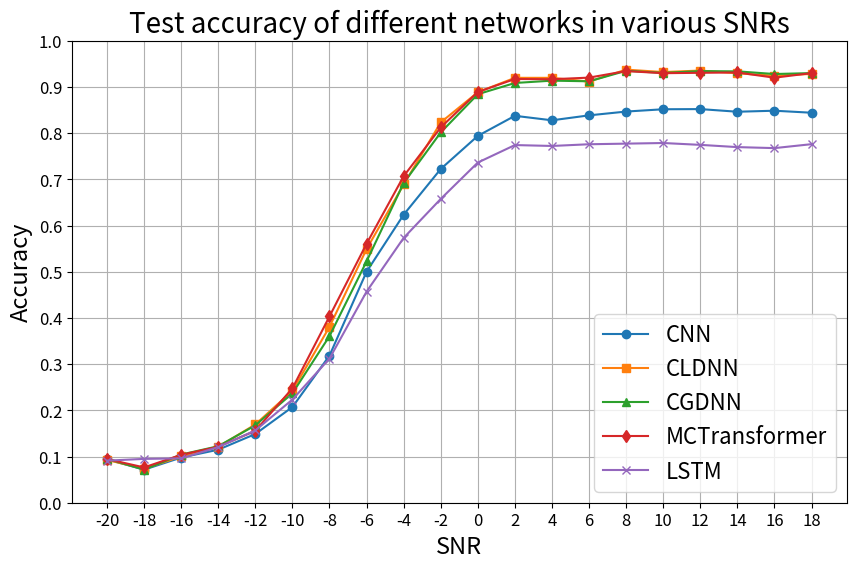

Here is the Python script that generated this plot:
import matplotlib.pyplot as plt
import numpy as np

# 가정한 SNR 범위와 정확도 데이터
snr = np.arange(-20, 20, 2)

# 각 네트워크의 정확도. 실제 데이터로 교체해야 합니다.
accuracy_cnn = [0.09388784, 0.07155852, 0.09774882, 0.11478261, 0.14875001, 0.20714286, 0.31848687, 0.5, 0.62343842, 0.72238988, 0.79402804, 0.83745366, 0.82775408, 0.8384521, 0.84668338, 0.85165167, 0.85200977, 0.84629297, 0.84850335, 0.84413308]
accuracy_cldnn = [0.0926276 , 0.0733778 , 0.10011848, 0.12115942, 0.169375  , 0.2422619 , 0.38071996, 0.54909092, 0.68887568, 0.82317442, 0.88848263, 0.91965389, 0.91965914, 0.9115479 , 0.9374218 , 0.93213212, 0.93544459, 0.92947561, 0.92425168, 0.92819613]
accuracy_cgdnn = [0.09514808, 0.07155852, 0.1042654 , 0.12231884, 0.1675    , 0.23690476, 0.36058572, 0.52242422, 0.69185007, 0.8014484 , 0.88421696, 0.90852904, 0.91357273, 0.91216218, 0.93491864, 0.93033034, 0.93422657, 0.93369502, 0.92791694, 0.92994744]
accuracy_mctransformer = [0.09451796, 0.07640994, 0.10367299, 0.12115942, 0.155625, 0.24761905, 0.40329468, 0.56060606, 0.7067222, 0.81231141, 0.88909203, 0.91718173, 0.91661596, 0.92014742, 0.93429285, 0.9297297, 0.93057245, 0.93128389, 0.91997558, 0.92994744]
accuracy_lstm = [0.0910985412325096, 0.0948905109489051, 0.0959881129271916, 0.120452461021094, 0.156454491374182, 0.22328931572629, 0.312012012012012, 0.456953642384105, 0.573192771084337, 0.657563669837373, 0.736286919831223, 0.774153846153846, 0.772205438066465, 0.775913720790892, 0.777235276167226, 0.778584392014519, 0.774577332498434, 0.769720873786407, 0.767547857793983, 0.776092774308653]

plt.figure(figsize=(10, 6))

# 각 네트워크의 정확도를 그래프에 표시
plt.plot(snr, accuracy_cnn, 'o-', label='CNN')
plt.plot(snr, accuracy_cldnn, 's-', label='CLDNN')
plt.plot(snr, accuracy_cgdnn, '^-', label='CGDNN')
plt.plot(snr, accuracy_mctransformer, 'd-', label='MCTransformer')
plt.plot(snr, accuracy_lstm, 'x-', label='LSTM')

plt.xlabel('SNR', fontsize=17)
plt.ylabel('Accuracy', fontsize=17)
plt.title('Test accuracy of different networks in various SNRs', fontsize=20)
plt.xticks(np.arange(-20, 20, 2), fontsize=12)
plt.yticks(np.arange(0, 1.1, 0.1), fontsize=12)
plt.grid(True)
plt.legend(loc='lower right', fontsize = 16)

plt.show()